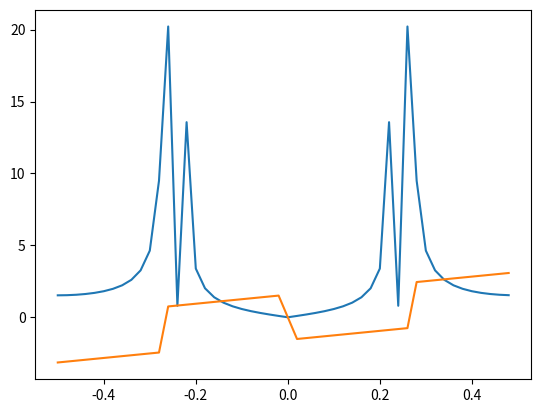

Recreate this plot in Python.
import matplotlib.pyplot as plt
import numpy as np


import matplotlib as mpl
from matplotlib import cm
from scipy import linalg, optimize, fft

#------------------------[Part 3]------------------------#
A = np.matrix('[3,1]; [1,2]')
b = np.matrix('[9]; [8]')

x = np.linalg.solve(A, b)
print(x)

#------------------------[Part 3]------------------------#
def f(x):
    return x**2 + 2*x

res = optimize.minimize_scalar(f)
print(res)

#------------------------[Part 3]------------------------#
t = np.linspace(0,160)
sp = fft.fftshift(fft.fft(np.sin(100*np.pi*t) + 0.5*np.sin(160*np.pi*t)))
freq = fft.fftshift(fft.fftfreq(t.shape[-1]))

plt.plot(freq, np.absolute(sp), freq, np.angle(sp))
plt.show()